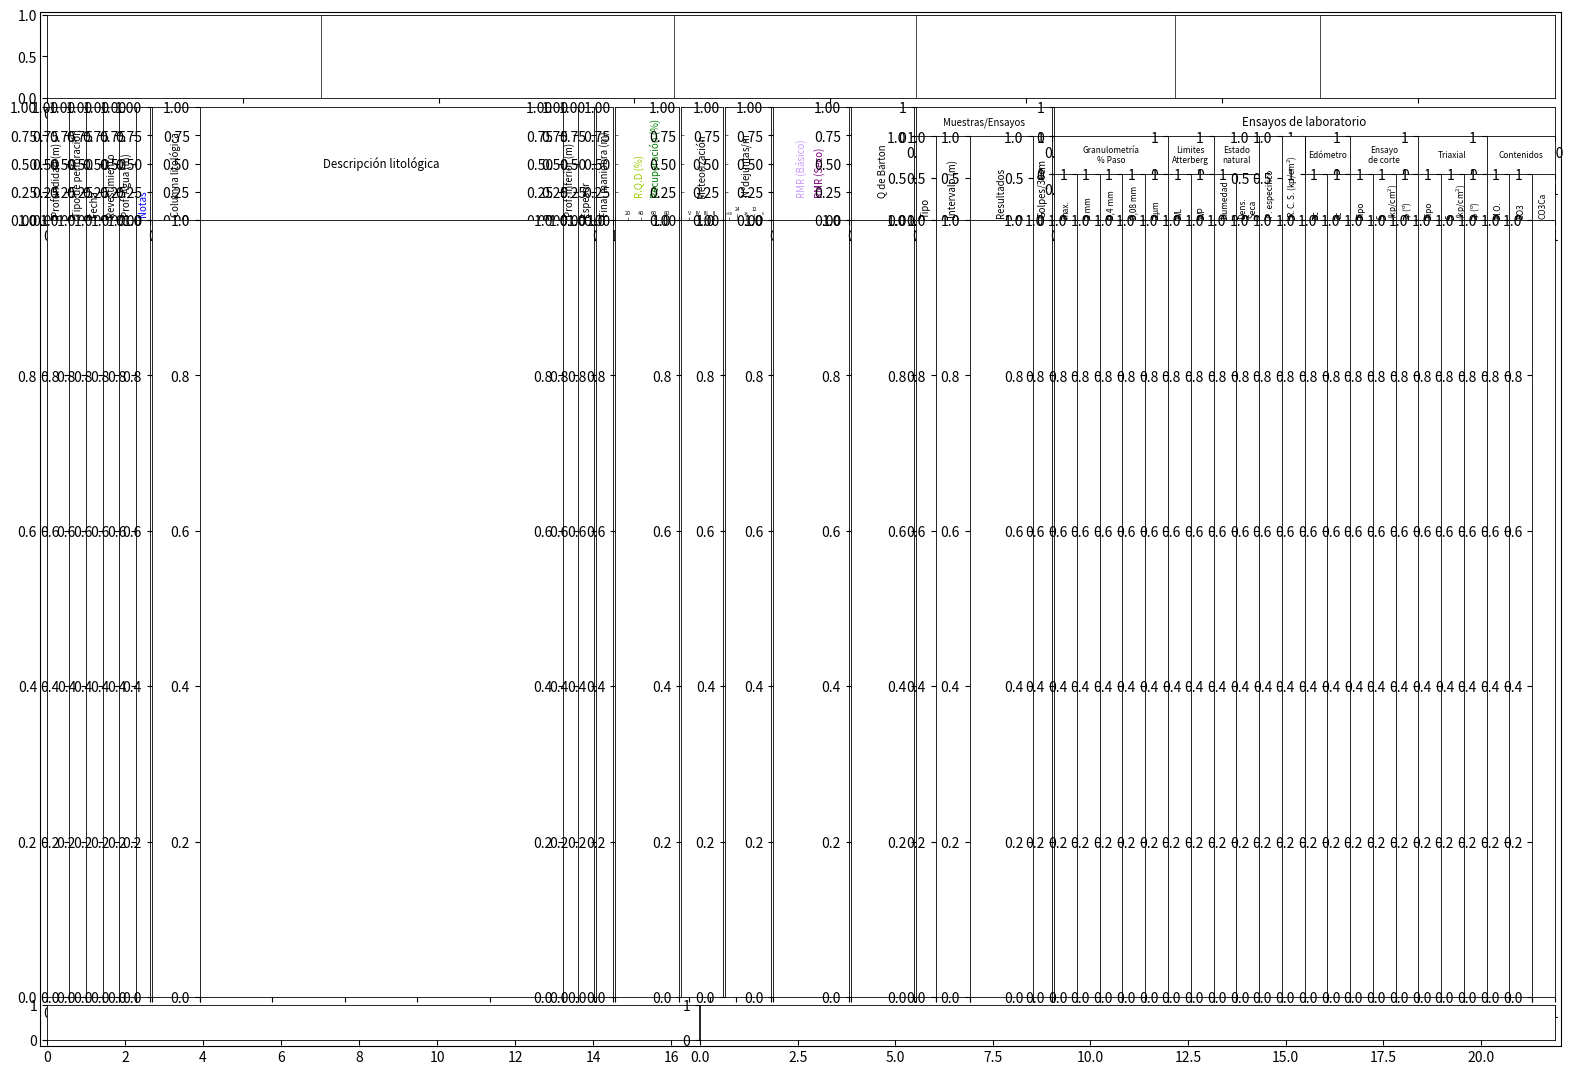

Generate this figure with matplotlib: (Note: this script raises an exception after producing the figure.)
import matplotlib.pyplot as plt
import matplotlib.gridspec as gridspec
from matplotlib.backends.backend_pdf import PdfPages
from matplotlib.lines import Line2D



from matplotlib.ticker import FormatStrFormatter

def set_axis_appearance(subp):
    lwidth=0.6
            
    subp.spines['left'].set_linewidth(lwidth)
    subp.spines['right'].set_linewidth(lwidth)
    subp.spines['bottom'].set_linewidth(lwidth)
    subp.spines['top'].set_linewidth(lwidth)


# *********************
# 1) ***** Figure *****
# *********************
PageSizeInch = {
    'A4':(8.26771653543307,11.6929133858268), 'A4_L':(11.6929133858268,8.26771653543307),
    'A3':(11.6929133858268,16.5354330708661), 'A3_L':(420/25.4,11.6929133858268)
    }
    
fig = plt.figure(figsize=PageSizeInch['A3_L'])

# **** Rectangulo Exterior ****
left, bottom, width, height = 0.057 , 0.047, 0.920, 0.884
fig.add_axes([left, bottom, width, height], xticks=[], yticks=[])

# Removing xticks=[] or yticks=[] will draw 'ticks' and 'ticklabels'



# ***********************
# 2) ***** CABECERA *****
# ***********************
cabecera_grid = gridspec.GridSpec(1,1)
cabecera_grid.update(left=0.061, right=0.973, bottom=0.858, top = 0.929)
cabecera_plot = fig.add_subplot(cabecera_grid[0,0])
cabecera_plot.set_xlim(xmin=0, xmax=38.5)
cabecera_plot.tick_params(labelbottom='off', bottom='off', labelleft='off', left='off')
set_axis_appearance(cabecera_plot)

# **** Lineas de Separación ****
cabc_spacing = [7,16,22.2,28.8,32.5,38.5]
for spac in cabc_spacing:
    cabecera_plot.axvline(x=spac, linewidth=0.5, color='k')





# ***********************
# 3) ***** CUERPO *****
# ***********************

num_fil=2
num_col=10

bl_sizew=(26.5,114,4.5,16.4,10.7,11.9,19.5,16.3,35.1,129.1)
#bl_sizeh=(7.5,9.5,11.8,198.5)
bl_sizeh=(28.8,198.5)

cuerpo_grid = gridspec.GridSpec(num_fil,num_col, width_ratios=bl_sizew, height_ratios=bl_sizeh, wspace=0.014, hspace=0)
cuerpo_grid.update(left=0.061, right=0.973, bottom=0.089, top=0.850)


###########
# BLOCK 1 #
###########

num_grid = 0
num_filas_titl = 1
num_cols = 6

w_ratios=[5.8,4.4,4.4,4.4,4.4,3.5]

# Titulos #
bl_titulos=['Profundidad (m)', 'Tipo de perforación', 'Fecha', 'Revestimiento', 'Prof. Agua (m)', 'Notas']

bl_grid_titl = gridspec.GridSpecFromSubplotSpec(num_filas_titl, num_cols, subplot_spec=cuerpo_grid[num_grid], wspace=0, width_ratios=w_ratios)

titl_block = []
for x in range(num_cols):
    titl_block.append(fig.add_subplot(bl_grid_titl[x]))
    titl_block[x].tick_params(labelbottom='off', bottom='off', labelleft='off', left='off')
    set_axis_appearance(titl_block[x])
    if x in [5]: col = '#0000FF'
    else: col = 'k'    
    titl_block[x].text(0.5, 0.03, bl_titulos[x], color=col, ha='center', va='bottom', size='x-small', rotation=90)

# Plots #
bl_grid_plots = gridspec.GridSpecFromSubplotSpec(1, num_cols, subplot_spec=cuerpo_grid[num_grid+num_col], wspace=0, width_ratios=w_ratios)

plots_block = []
for x in range(num_cols):
    plots_block.append(fig.add_subplot(bl_grid_plots[x]))
    plots_block[x].tick_params(labelbottom='off', bottom='off', labelleft='off', left='off')
    set_axis_appearance(plots_block[x])


###########
# BLOCK 2 #
###########

num_grid = 1
num_filas_titl = 1
num_cols = 4

w_ratios=[12,91,3.9,3.9]

# Titulos #
bl_titulos=['Columna litológica', 'Descripción litológica', 'Prof. inferior (m)', 'Espesor']

bl_grid_titl = gridspec.GridSpecFromSubplotSpec(num_filas_titl, num_cols, subplot_spec=cuerpo_grid[num_grid], wspace=0, width_ratios=w_ratios)

titl_block = []
for x in range(num_cols):
    titl_block.append(fig.add_subplot(bl_grid_titl[x]))
    titl_block[x].tick_params(labelbottom='off', bottom='off', labelleft='off', left='off')
    set_axis_appearance(titl_block[x])
    
    if x in [1]: bott, rot, verta, size_letra = 0.5, 0, 'center', 'small'
    else: bott, rot, verta, size_letra = 0.03, 90, 'bottom', 'x-small'
    
    titl_block[x].text(0.5, bott, bl_titulos[x], color='k', ha='center', va=verta, size=size_letra, rotation=rot)

# Plots #
bl_grid_plots = gridspec.GridSpecFromSubplotSpec(1, num_cols, subplot_spec=cuerpo_grid[num_grid+num_col], wspace=0, width_ratios=w_ratios)

plots_block = []
for x in range(num_cols):
    plots_block.append(fig.add_subplot(bl_grid_plots[x]))
    plots_block[x].tick_params(labelbottom='off', bottom='off', labelleft='off', left='off')
    set_axis_appearance(plots_block[x])


###########
# BLOCK 3 #
###########

num_grid = 2
titulo = 'Final maniobra (m)'

bl_titl = fig.add_subplot(cuerpo_grid[num_grid])
bl_titl.tick_params(labelbottom='off', bottom='off', labelleft='off', left='off')
set_axis_appearance(bl_titl)
bl_titl.text(0.5, 0.03, titulo, color='k', ha='center', va='bottom', size='x-small', rotation=90)

bl_plot = fig.add_subplot(cuerpo_grid[num_grid + num_col])
bl_plot.tick_params(labelbottom='off', bottom='off', labelleft='off', left='off')
set_axis_appearance(bl_plot)


###########
# BLOCK 4 #
###########

num_grid = 3
titulo1 = 'R.Q.D (%)'
titulo2 = 'Recuperación (%)'
min_x = 0
max_x = 100
num_ticks = 6
ticks = []
for x in range(num_ticks): ticks.append(int(min_x + x*((max_x - min_x) / (num_ticks - 1) )))

# Titulos

bl_titl = fig.add_subplot(cuerpo_grid[num_grid])
bl_titl.set_xticks(ticks)
bl_titl.tick_params(labelleft='off', left='off', direction='in', tickdir='in', length=2.5, width=0.4)

ticks[0], ticks[-1] = '', ''

bl_titl.set_xticklabels(ticks, size='4', va='bottom', position=(0,0.08))
set_axis_appearance(bl_titl)
bl_titl.text(38, 0.2, titulo1, color='#99CC00', ha='center', va='bottom', size='x-small', rotation=90)
bl_titl.text(62, 0.2, titulo2, color='#007F00', ha='center', va='bottom', size='x-small', rotation=90)

# Plot

bl_plot = fig.add_subplot(cuerpo_grid[num_grid + num_col])
bl_plot.set_xlim(xmin=min_x, xmax=max_x)
bl_plot.tick_params(labelbottom='off', bottom='off', labelleft='off', left='off')
set_axis_appearance(bl_plot)


###########
# BLOCK 5 #
###########

num_grid = 4
titulo = 'Meteorización'
min_x = 6
max_x = 1
num_ticks = 6
ticks = []
for x in range(num_ticks): ticks.append(int(min_x + x*((max_x - min_x) / (num_ticks - 1) )))

# Titulos

bl_titl = fig.add_subplot(cuerpo_grid[num_grid])
bl_titl.set_xlim(xmin=min_x, xmax=max_x)
bl_titl.set_xticks(ticks)
bl_titl.tick_params(labelleft='off', left='off', direction='in', tickdir='in', length=2.5, width=0.4)

bl_titl.set_xticklabels(['', 'V', 'IV', 'III', 'II', ''], size='4', va='bottom', position=(0,0.08)) # Modificar manualmente los labels
set_axis_appearance(bl_titl)
bl_titl.text(3.5, 0.2, titulo, color='k', ha='center', va='bottom', size='x-small', rotation=90)

# Plot

bl_plot = fig.add_subplot(cuerpo_grid[num_grid + num_col])
bl_plot.set_xlim(xmin=min_x, xmax=max_x)
bl_plot.tick_params(labelbottom='off', bottom='off', labelleft='off', left='off')
set_axis_appearance(bl_plot)


###########
# BLOCK 6 #
###########

num_grid = 5
titulo = r'$\mathregular{N^o de juntas/m}$'
min_x = 33
max_x = 0
ticks = [6,18,30]

# Titulos

bl_titl = fig.add_subplot(cuerpo_grid[num_grid])
bl_titl.set_xlim(xmin=min_x, xmax=max_x)
bl_titl.set_ylim(ymin=0, ymax=1)
bl_titl.set_xticks(ticks)
bl_titl.tick_params(labelleft='off', left='off', direction='in', tickdir='in', length=2.5, width=0.4)

bl_titl.set_xticklabels([6,18,'>30'], size='3', va='bottom', position=(0,0.08)) # Modificar manualmente los labels
bl_titl.text(24, 0.08, '24', color='k', ha='center', va='bottom', size=3.5)
bl_titl.text(12, 0.08, '12', color='k', ha='center', va='bottom', size=3.5)
bl_titl.axvline(x=12, ymin=0, ymax=0.05, linewidth=0.4, color='k')
bl_titl.axvline(x=24, ymin=0, ymax=0.05, linewidth=0.4, color='k')
label = bl_titl.xaxis.get_ticklabels()
label[-1].set_rotation(0)
label[-1].set_x(10)
set_axis_appearance(bl_titl)


bl_titl.text(16.5, 0.2, titulo, color='k', ha='center', va='bottom', size='x-small', rotation=90)


# Plot

bl_plot = fig.add_subplot(cuerpo_grid[num_grid + num_col])
bl_plot.set_xlim(xmin=min_x, xmax=max_x)
bl_plot.tick_params(labelbottom='off', bottom='off', labelleft='off', left='off')
set_axis_appearance(bl_plot)


###########
# BLOCK 7 #
###########

num_grid = 6
titulo1 = 'RMR (Básico)'
titulo2 = 'RMR (Seco)'

bl_titl = fig.add_subplot(cuerpo_grid[num_grid])
bl_titl.tick_params(labelbottom='off', bottom='off', labelleft='off', left='off')
set_axis_appearance(bl_titl)
bl_titl.text(0.38, 0.2, titulo1, color='#CC99FF', ha='center', va='bottom', size='x-small', rotation=90)
bl_titl.text(0.62, 0.2, titulo2, color='#7F007F', ha='center', va='bottom', size='x-small', rotation=90)

bl_plot = fig.add_subplot(cuerpo_grid[num_grid + num_col])
bl_plot.tick_params(labelbottom='off', bottom='off', labelleft='off', left='off')
set_axis_appearance(bl_plot)


###########
# BLOCK 8 #
###########

num_grid = 7
titulo = 'Q de Barton'

bl_titl = fig.add_subplot(cuerpo_grid[num_grid])
bl_titl.tick_params(labelbottom='off', bottom='off', labelleft='off', left='off')
set_axis_appearance(bl_titl)
bl_titl.text(0.5, 0.2, titulo, color='k', ha='center', va='bottom', size='x-small', rotation=90)

bl_plot = fig.add_subplot(cuerpo_grid[num_grid + num_col])
bl_plot.tick_params(labelbottom='off', bottom='off', labelleft='off', left='off')
set_axis_appearance(bl_plot)


###########
# BLOCK 9 #
###########

num_grid = 8
num_filas_titl = 2
num_cols = 4

w_ratios=[5.1,8.8,16.5,4.9]
h_ratios=[7.4,21.1]


# Titulos #
titl = 'Muestras/Ensayos'
sub_titl =['Tipo', 'Intervalo (m)', 'Resultados', 'Golpes/30cm']

bl_grid_titl = gridspec.GridSpecFromSubplotSpec(num_filas_titl, num_cols, subplot_spec=cuerpo_grid[num_grid], wspace=0, width_ratios=w_ratios, hspace=0, height_ratios=h_ratios)


titl_block = fig.add_subplot(bl_grid_titl[0,0:])
titl_block.tick_params(labelbottom='off', bottom='off', labelleft='off', left='off')
set_axis_appearance(titl_block)
titl_block.text(0.5, 0.5, titl, color='k', ha='center', va='center', size='x-small')

sub_titl_block = []
for x in range(num_cols):
    sub_titl_block.append(fig.add_subplot(bl_grid_titl[x+num_cols]))
    sub_titl_block[x].tick_params(labelbottom='off', bottom='off', labelleft='off', left='off')
    set_axis_appearance(sub_titl_block[x])
    sub_titl_block[x].text(0.5, 0.03, sub_titl[x], color='k', ha='center', va='bottom', size='x-small', rotation=90)

# Plots #
bl_grid_plots = gridspec.GridSpecFromSubplotSpec(1, num_cols, subplot_spec=cuerpo_grid[num_grid+num_col], wspace=0, width_ratios=w_ratios)

plots_block = []
for x in range(num_cols):
    plots_block.append(fig.add_subplot(bl_grid_plots[x]))
    plots_block[x].tick_params(labelbottom='off', bottom='off', labelleft='off', left='off')
    set_axis_appearance(plots_block[x])


############
# BLOCK 10 #
############

num_grid = 9
num_filas_titl = 3
num_cols = 22
num_cols_per_sub_titl = [5, 2, 2, 2, 3, 3, 3]

h_ratios=[7.4,9.4,11.7]


# Titulos #
titl = 'Ensayos de laboratorio'
sub_titl = ['Granulometría\n% Paso', 'Limites\nAtterberg', 'Estado\nnatural', 'Edómetro', 'Ensayo\nde corte', 'Triaxial', 'Contenidos']

sub_sub_titl = ['max.', '2 mm', '0,4 mm', '0,08 mm', r'$\mathregular{2 \mu m}$', 'WL', 'WP', 'Humedad', 'Dens.\nSeca', 'P. especifico', r'$\mathregular{R.C.S. (kp/cm^2)}$', 'ec', 'cc', 'Tipo', 'c\n' + r'$\mathregular{(kp/cm^2)}$', r'$\mathregular{\phi}$' + ' ' + r'$\mathregular{(^o)}$', 'Tipo', 'c\n' + r'$\mathregular{(kp/cm^2)}$', r'$\mathregular{\phi}$' + ' ' + r'$\mathregular{(^o)}$', 'M.O.', 'SO3', 'CO3Ca']

bl_grid_titl = gridspec.GridSpecFromSubplotSpec(num_filas_titl, num_cols, subplot_spec=cuerpo_grid[num_grid], wspace=0, hspace=0, height_ratios=h_ratios)

# (Titulo)
titl_block = fig.add_subplot(bl_grid_titl[0,0:])
titl_block.tick_params(labelbottom='off', bottom='off', labelleft='off', left='off')
set_axis_appearance(titl_block)
titl_block.text(0.5, 0.5, titl, color='k', ha='center', va='center', size='small')

# (Sub Titulo)
sub_titl_block = []
start_col = 0
i = 0
for x in num_cols_per_sub_titl:    
    sub_titl_block.append(fig.add_subplot(bl_grid_titl[1,start_col:start_col+x]))
    sub_titl_block[i].tick_params(labelbottom='off', bottom='off', labelleft='off', left='off')
    set_axis_appearance(sub_titl_block[i])
    sub_titl_block[i].text(0.5, 0.5, sub_titl[i], color='k', ha='center', va='center', size=6)
    
    if i == 2:
        start_col += x + 2
    else:
        start_col += x
    i += 1



# (Sub Sub Titulo)
sub_sub_titl_block = []
for x in range(num_cols):
    if x == 9 or x == 10:  
        sub_sub_titl_block.append(fig.add_subplot(bl_grid_titl[1:,x]))
        sub_sub_titl_block[x].tick_params(labelbottom='off', bottom='off', labelleft='off', left='off')   
    else:
        sub_sub_titl_block.append(fig.add_subplot(bl_grid_titl[2,x]))
        sub_sub_titl_block[x].tick_params(labelbottom='off', bottom='off', labelleft='off', left='off')
    set_axis_appearance(sub_sub_titl_block[x])
    
    if x == 14 or x == 17:
        sub_sub_titl_block[x].text(0.1, 0.03, sub_sub_titl[x], color='k', ha='left', va='bottom', size=6, rotation=90)
    else:
        sub_sub_titl_block[x].text(0.5, 0.03, sub_sub_titl[x], color='k', ha='center', va='bottom', size=6, rotation=90)
        

# Plots #
bl_grid_plots = gridspec.GridSpecFromSubplotSpec(1, num_cols, subplot_spec=cuerpo_grid[num_grid+num_col], wspace=0)

plots_block = []
for x in range(num_cols):
    plots_block.append(fig.add_subplot(bl_grid_plots[x]))
    plots_block[x].tick_params(labelbottom='off', bottom='off', labelleft='off', left='off')
    set_axis_appearance(plots_block[x])





# ***********************
# 4) ***** PIE *****
# ***********************
pie_grid = gridspec.GridSpec(1,2, width_ratios=(167,219), wspace=0.002)
pie_grid.update(left=0.061, right=0.973, bottom=0.052, top = 0.082)

pie_plot1 = fig.add_subplot(pie_grid[0,0])
pie_plot1.set_xlim(xmin=0, xmax=16.7)
pie_plot1.tick_params(labelbottom='off', bottom='off', labelleft='off', left='off')
set_axis_appearance(pie_plot1)

pie_plot2 = fig.add_subplot(pie_grid[0,1])
pie_plot2.set_xlim(xmin=0, xmax=21.9)
pie_plot2.tick_params(labelbottom='off', bottom='off', labelleft='off', left='off')
set_axis_appearance(pie_plot2)




fig.savefig(fname='multipage1.pdf',
    facecolor='w',
    edgecolor='r',
    linewidth='10',
    frameon=True,
    orientation='landscape',
    papertype='A3',
    format='pdf'
    )
